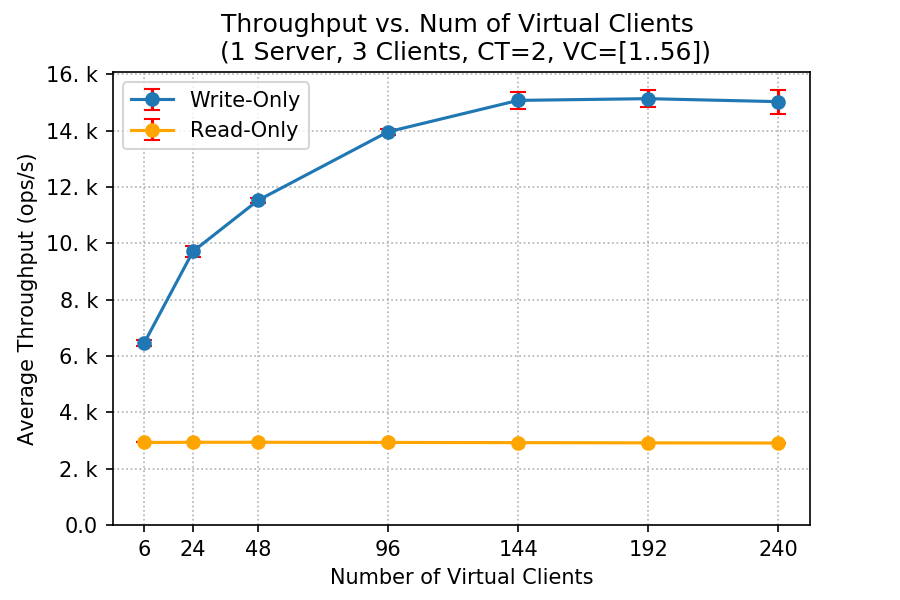

The table this chart was drawn from, first rows:
client, write_tp_mean, write_tp_std, read_tp_mean, read_tp_std
6, 6463, 119.1, 2931, 1.081
24, 9715, 201.5, 2937, 3.921
48, 11527, 88.64, 2937, 1.307
96, 13961, 108.9, 2932, 3.92
144, 15077, 288.3, 2925, 3.533
192, 15138, 306.9, 2916, 4.481
240, 15032, 425.2, 2910, 2.538
